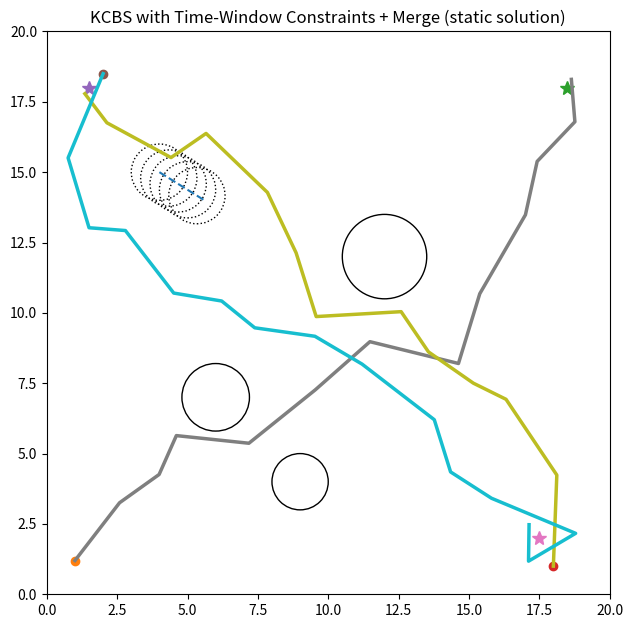

Python code for this plot:
# Multi-agent kinodynamic CBS-style planner with:
# (1) Conflict time-window cropping -> path constraints only on [t_s, t_e]
# (2) Meta-robot merge & joint kinodynamic RRT in combined space
# (3) Animated visualization (GIF) of the final solution
#
# Notes:
# - Robots are discs with same radius; state includes time explicitly.
# - Low-level: RRT for single agent; JointRRT for merged groups (m agents).
# - World has static circular obstacles and one linear moving circular obstacle.
#
# This is a compact research skeleton meant for extension.

import math
import random
from dataclasses import dataclass
from typing import List, Optional, Tuple, Dict, Sequence

import numpy as np
import matplotlib.pyplot as plt
from matplotlib.patches import Circle
from matplotlib import animation


# --------------------------
# Geometry / Obstacles
# --------------------------
@dataclass
class StaticCircle:
    center: np.ndarray  # (2,)
    radius: float


@dataclass
class MovingCircle:
    center0: np.ndarray  # (2,)
    vel: np.ndarray  # (2,)
    radius: float

    def center_at(self, t: float) -> np.ndarray:
        return self.center0 + self.vel * t


@dataclass
class PathObstacle:
    ts: np.ndarray  # (L,)
    pts: np.ndarray  # (L,2)
    radius: float

    def center_at(self, t: float) -> np.ndarray:
        if t <= self.ts[0]:
            return self.pts[0]
        if t >= self.ts[-1]:
            return self.pts[-1]
        k = np.searchsorted(self.ts, t, side="right") - 1
        k = max(0, min(k, len(self.ts) - 2))
        t0, t1 = self.ts[k], self.ts[k + 1]
        a = 0.0 if t1 == t0 else (t - t0) / (t1 - t0)
        return (1 - a) * self.pts[k] + a * self.pts[k + 1]


@dataclass
class World:
    bounds: Tuple[Tuple[float, float], Tuple[float, float]]
    static_obstacles: List[StaticCircle]
    moving_obstacles: List[MovingCircle]
    robot_radius: float = 0.25


# --------------------------
# Utility
# --------------------------
def interp_path(pos: np.ndarray, ts: np.ndarray, t: float) -> np.ndarray:
    if t <= ts[0]: return pos[0]
    if t >= ts[-1]: return pos[-1]
    k = np.searchsorted(ts, t, side="right") - 1
    k = max(0, min(k, len(ts) - 2))
    t0, t1 = ts[k], ts[k + 1]
    a = 0.0 if t1 == t0 else (t - t0) / (t1 - t0)
    return (1 - a) * pos[k] + a * pos[k + 1]


def slice_polyline_by_time(pos: np.ndarray, ts: np.ndarray, t0: float, t1: float) -> Tuple[np.ndarray, np.ndarray]:
    """Return a path clipped to [t0,t1], including interpolated endpoints."""
    t0c = max(t0, float(ts[0]))
    t1c = min(t1, float(ts[-1]))
    if t1c < t0c:
        # no overlap; return degenerate 2-point segment at nearest boundary
        p = interp_path(pos, ts, (t0 + t1) / 2.0)
        return np.stack([p, p], axis=0), np.array([t0, t1])
    # collect sample knots inside (including new endpoints)
    ks = [t0c]
    for t in ts[1:-1]:
        if t0c < t < t1c:
            ks.append(float(t))
    ks.append(t1c)
    ks = np.array(ks, dtype=float)
    pts = np.stack([interp_path(pos, ts, t) for t in ks], axis=0)
    return pts, ks


# --------------------------
# Trees / RRT parameters
# --------------------------
@dataclass
class Node:
    pos: np.ndarray  # (d,) or concatenated (2*m,)
    t: float
    parent: Optional[int]


@dataclass
class Tree:
    nodes: List[Node]

    def add(self, node: Node) -> int:
        self.nodes.append(node)
        return len(self.nodes) - 1

    def nearest_index(self, point: np.ndarray) -> int:
        pts = np.array([n.pos for n in self.nodes])
        d2 = np.sum((pts - point) ** 2, axis=1)
        return int(np.argmin(d2))


@dataclass
class RRTParams:
    dt: float = 0.12
    v_max: float = 1.8
    K_min: int = 6
    K_max: int = 16
    n_iter: int = 7000
    goal_radius: float = 0.6
    prob_goal_bias: float = 0.2
    dt_check: float = 0.03
    t_max: float = 60.0


# --------------------------
# Single-agent validity
# --------------------------
def is_valid_segment_single(
        pts: np.ndarray, ts: np.ndarray, world: World, dt_check: float,
        path_obstacles: List[PathObstacle]
) -> bool:
    assert pts.shape[0] == ts.shape[0] and pts.shape[1] == 2
    t0, t1 = float(ts[0]), float(ts[-1])
    if t1 < t0 or dt_check <= 0: return False
    T = np.arange(t0, t1 + 1e-9, dt_check)
    if T[-1] < t1: T = np.append(T, t1)

    seg_starts = ts[:-1]
    seg_durs = ts[1:] - ts[:-1]
    seg_durs[seg_durs == 0.0] = 1e-9

    for tau in T:
        if tau >= ts[-1]:
            k = len(ts) - 2
            a = 1.0
        else:
            k = np.searchsorted(ts, tau, side="right") - 1
            k = max(0, min(k, len(seg_starts) - 1))
            a = float((tau - seg_starts[k]) / seg_durs[k])
            a = float(np.clip(a, 0.0, 1.0))
        p = (1 - a) * pts[k] + a * pts[k + 1]

        if not (world.bounds[0][0] <= p[0] <= world.bounds[0][1] and
                world.bounds[1][0] <= p[1] <= world.bounds[1][1]):
            return False
        for obs in world.static_obstacles:
            if np.linalg.norm(p - obs.center) <= (obs.radius + world.robot_radius): return False
        for mobs in world.moving_obstacles:
            c = mobs.center_at(tau)
            if np.linalg.norm(p - c) <= (mobs.radius + world.robot_radius): return False
        for pob in path_obstacles:
            c = pob.center_at(tau)
            if np.linalg.norm(p - c) <= (pob.radius + world.robot_radius): return False
    return True


# --------------------------
# Joint (meta-robot) validity
# --------------------------
def is_valid_segment_multi(
        pts_seq: np.ndarray,  # (L, m, 2)
        ts: np.ndarray,  # (L,)
        world: World,
        dt_check: float,
        path_obstacles: List[PathObstacle]
) -> bool:
    L, m, _ = pts_seq.shape
    assert ts.shape[0] == L
    t0, t1 = float(ts[0]), float(ts[-1])
    if t1 < t0 or dt_check <= 0: return False
    T = np.arange(t0, t1 + 1e-9, dt_check)
    if T[-1] < t1: T = np.append(T, t1)

    seg_starts = ts[:-1]
    seg_durs = ts[1:] - ts[:-1]
    seg_durs[seg_durs == 0.0] = 1e-9

    for tau in T:
        if tau >= ts[-1]:
            k = len(ts) - 2
            a = 1.0
        else:
            k = np.searchsorted(ts, tau, side="right") - 1
            k = max(0, min(k, len(seg_starts) - 1))
            a = float((tau - seg_starts[k]) / seg_durs[k])
            a = float(np.clip(a, 0.0, 1.0))

        P = (1 - a) * pts_seq[k] + a * pts_seq[k + 1]  # (m,2)
        # Bounds & static/moving obstacles
        for r in range(m):
            p = P[r]
            if not (world.bounds[0][0] <= p[0] <= world.bounds[0][1] and
                    world.bounds[1][0] <= p[1] <= world.bounds[1][1]):
                return False
            for obs in world.static_obstacles:
                if np.linalg.norm(p - obs.center) <= (obs.radius + world.robot_radius):
                    return False
            for mobs in world.moving_obstacles:
                c = mobs.center_at(tau)
                if np.linalg.norm(p - c) <= (mobs.radius + world.robot_radius):
                    return False
            for pob in path_obstacles:
                c = pob.center_at(tau)
                if np.linalg.norm(p - c) <= (pob.radius + world.robot_radius):
                    return False
        # Intra-group separation
        for a_i in range(m):
            for b_i in range(a_i + 1, m):
                if np.linalg.norm(P[a_i] - P[b_i]) <= 2 * world.robot_radius:
                    return False
    return True


# --------------------------
# RRT: single agent
# --------------------------
def steer_and_propagate_single(p_from: np.ndarray, t_from: float, p_to_hint: np.ndarray, params: RRTParams):
    d = p_to_hint - p_from
    n = np.linalg.norm(d)
    heading = np.array([1.0, 0.0]) if n < 1e-9 else d / n
    theta = random.uniform(-math.pi / 6, math.pi / 6)
    c, s = math.cos(theta), math.sin(theta)
    R = np.array([[c, -s], [s, c]])
    heading = (R @ heading.reshape(2, 1)).ravel()
    if np.linalg.norm(heading) < 1e-9:
        heading = np.array([1.0, 0.0])
    v = params.v_max
    u = heading * v
    K = random.randint(params.K_min, params.K_max)
    pts = [p_from.copy()]
    ts = [t_from]
    p = p_from.copy()
    t = t_from
    for _ in range(K):
        p = p + u * params.dt
        t = t + params.dt
        pts.append(p.copy())
        ts.append(t)
    return np.array(pts), np.array(ts)


def rrt_plan_single(
        start: np.ndarray,
        goal: np.ndarray,
        world: World, params: RRTParams,
        path_constraints: List[PathObstacle],
        seed: int = 0
):
    random.seed(seed)
    np.random.seed(seed)
    tree = Tree(nodes=[Node(pos=start.copy(), t=0.0, parent=None)])

    if not is_valid_segment_single(np.array([start, start]), np.array([0.0, 1e-3]), world, params.dt_check,
                                   path_constraints):
        return None, None, tree

    for _ in range(params.n_iter):
        p_rand = goal.copy() if random.random() < params.prob_goal_bias else np.array([
            random.uniform(world.bounds[0][0], world.bounds[0][1]),
            random.uniform(world.bounds[1][0], world.bounds[1][1])
        ])
        idx = tree.nearest_index(p_rand)
        node = tree.nodes[idx]
        pts, ts = steer_and_propagate_single(node.pos, node.t, p_rand, params)
        if ts[-1] > params.t_max:
            continue
        if not is_valid_segment_single(pts, ts, world, params.dt_check, path_constraints):
            continue
        new_node = Node(pos=pts[-1], t=float(ts[-1]), parent=idx)
        tree.add(new_node)

        if np.linalg.norm(new_node.pos - goal) <= params.goal_radius:
            # reconstruct
            path_pos = [new_node.pos]
            path_t = [new_node.t]
            cur = new_node
            while cur.parent is not None:
                cur = tree.nodes[cur.parent]
                path_pos.append(cur.pos)
                path_t.append(cur.t)
            return np.array(list(reversed(path_pos))), np.array(list(reversed(path_t))), tree
    return None, None, tree


# --------------------------
# Joint RRT: meta-robot with m agents
# --------------------------
def steer_and_propagate_multi(P_from: np.ndarray, t_from: float, goals: np.ndarray, params: RRTParams):
    # P_from: (m,2); goals: (m,2)
    m = P_from.shape[0]
    K = random.randint(params.K_min, params.K_max)
    Pts = [P_from.copy()]
    Ts = [t_from]
    P = P_from.copy()
    t = t_from
    for _ in range(K):
        V = []  # controls per agent
        for r in range(m):
            d = goals[r] - P[r]
            n = np.linalg.norm(d)
            heading = np.array([1.0, 0.0]) if n < 1e-9 else d / n
            theta = random.uniform(-math.pi / 6, math.pi / 6)
            c, s = math.cos(theta), math.sin(theta)
            R = np.array([[c, -s], [s, c]])
            heading = (R @ heading.reshape(2, 1)).ravel()
            if np.linalg.norm(heading) < 1e-9: heading = np.array([1.0, 0.0])
            V.append(heading * params.v_max)
        V = np.stack(V, axis=0)  # (m,2)
        P = P + V * params.dt
        t = t + params.dt
        Pts.append(P.copy())
        Ts.append(t)
    return np.stack(Pts, axis=0), np.array(Ts)


def rrt_plan_joint(
        starts: np.ndarray,
        goals: np.ndarray,
        world: World,
        params: RRTParams,
        path_constraints: List[PathObstacle],
        seed: int = 0
):
    # starts: (m,2), goals: (m,2)
    random.seed(seed)
    np.random.seed(seed)
    m = starts.shape[0]
    tree = Tree(nodes=[Node(pos=starts.flatten().copy(), t=0.0, parent=None)])

    # small precheck: stationary
    if not is_valid_segment_multi(np.stack([starts, starts], axis=0), np.array([0.0, 1e-3]), world, params.dt_check,
                                  path_constraints):
        return None, None, tree

    for _ in range(params.n_iter):
        # goal bias: towards goals centroid (for nearest selection); propagate using per-agent goals
        centroid_goal = goals.mean(axis=0)
        p_rand = centroid_goal if random.random() < params.prob_goal_bias else np.array([
            random.uniform(world.bounds[0][0], world.bounds[0][1]),
            random.uniform(world.bounds[1][0], world.bounds[1][1])
        ])
        idx = tree.nearest_index(np.tile(p_rand, m))  # nearest in concatenated space by repeating hint
        node = tree.nodes[idx]
        P_from = node.pos.reshape(m, 2)
        Pts, Ts = steer_and_propagate_multi(P_from, node.t, goals, params)
        if Ts[-1] > params.t_max:
            continue
        if not is_valid_segment_multi(Pts, Ts, world, params.dt_check, path_constraints):
            continue
        new_node = Node(pos=Pts[-1].flatten(), t=float(Ts[-1]), parent=idx)
        tree.add(new_node)
        # goal check: all within radius
        if np.all(np.linalg.norm(Pts[-1] - goals, axis=1) <= params.goal_radius):
            # reconstruct
            cur = new_node
            seq = [cur.pos.reshape(m, 2)]
            tseq = [cur.t]
            while cur.parent is not None:
                cur = tree.nodes[cur.parent]
                seq.append(cur.pos.reshape(m, 2))
                tseq.append(cur.t)
            seq = list(reversed(seq))
            tseq = list(reversed(tseq))
            return np.stack(seq, axis=0), np.array(tseq), tree  # (L,m,2), (L,)
    return None, None, tree


# --------------------------
# CBS-style high level with merging
# --------------------------
@dataclass
class AgentSpec:
    start: np.ndarray
    goal: np.ndarray


@dataclass
class EntityPlan:
    # For single: pos:(L,2); ts:(L,). For group: pos_multi:(L,m,2); ts:(L,)
    pos: Optional[np.ndarray]
    ts: Optional[np.ndarray]
    is_group: bool
    members: List[int]  # original agent indices
    tree: Tree


@dataclass
class HLNode:
    plans: Dict[int, EntityPlan]  # ent_id -> plan
    constraints: Dict[int, List[PathObstacle]]  # ent_id -> PathObstacle list
    grouping: Dict[int, List[int]]  # ent_id -> member agent ids
    cost: float
    conflict_count: Dict[Tuple[int, int], int]  # pairwise conflict hits


def make_entity_plan_single(
        agent_id: int,
        start: np.ndarray,
        goal: np.ndarray,
        world: World,
        params: RRTParams,
        constraints: List[PathObstacle],
        seed: int
):
    pos, ts, tree = rrt_plan_single(start, goal, world, params, path_constraints=constraints, seed=seed)
    return EntityPlan(pos=pos, ts=ts, is_group=False, members=[agent_id], tree=tree)


def make_entity_plan_group(
        members: List[int],
        starts: np.ndarray,
        goals: np.ndarray,
        world: World,
        params: RRTParams,
        constraints: List[PathObstacle],
        seed: int
):
    P, T, tree = rrt_plan_joint(starts, goals, world, params, path_constraints=constraints, seed=seed)
    return EntityPlan(pos=P, ts=T, is_group=True, members=list(members), tree=tree)


def detect_first_conflict_window(
        plans: Dict[int, EntityPlan],
        robot_radius: float,
        dt_check: float
):
    # returns (a_ent, b_ent, t_s, t_e) or None
    ent_ids = list(plans.keys())
    for i_idx in range(len(ent_ids)):
        ei = ent_ids[i_idx]
        Pi = plans[ei]
        if Pi.pos is None: continue
        for j_idx in range(i_idx + 1, len(ent_ids)):
            ej = ent_ids[j_idx]
            Pj = plans[ej]
            if Pj.pos is None: continue

            # unify to (pos(t): (2,) for single; or set of members for group)
            # We'll discretize time overlap and check min distance across any member pairs
            ti0, ti1 = float(Pi.ts[0]), float(Pi.ts[-1])
            tj0, tj1 = float(Pj.ts[0]), float(Pj.ts[-1])
            t0, t1 = max(ti0, tj0), min(ti1, tj1)
            if t1 < t0: continue
            T = np.arange(t0, t1 + 1e-9, dt_check)
            if T[-1] < t1: T = np.append(T, t1)

            def interp_multi(Plan: EntityPlan, t: float) -> np.ndarray:
                if Plan.is_group:
                    # interpolate each member
                    if t <= Plan.ts[0]: return Plan.pos[0]
                    if t >= Plan.ts[-1]: return Plan.pos[-1]
                    k = np.searchsorted(Plan.ts, t, side="right") - 1
                    k = max(0, min(k, len(Plan.ts) - 2))
                    ta, tb = Plan.ts[k], Plan.ts[k + 1]
                    a = 0.0 if tb == ta else (t - ta) / (tb - ta)
                    return (1 - a) * Plan.pos[k] + a * Plan.pos[k + 1]
                else:
                    p = interp_path(Plan.pos, Plan.ts, t)
                    return p.reshape(1, 2)

            # find contiguous conflict intervals
            in_conflict = False
            t_s = None
            for tau in T:
                PMi = interp_multi(Pi, tau)  # (mi,2)
                PMj = interp_multi(Pj, tau)  # (mj,2)
                # check min pairwise distance
                collide = False
                for a in range(PMi.shape[0]):
                    for b in range(PMj.shape[0]):
                        if np.linalg.norm(PMi[a] - PMj[b]) <= 2 * robot_radius:
                            collide = True
                            break
                    if collide: break

                if collide and not in_conflict:
                    in_conflict = True
                    t_s = float(tau)
                elif (not collide) and in_conflict:
                    # end conflict
                    return (ei, ej, t_s, float(tau))
            if in_conflict:
                return (ei, ej, t_s, float(T[-1]))
    return None


def total_cost(
        plans: Dict[int, EntityPlan]
) -> float:
    c = 0.0
    for _, P in plans.items():
        if P.pos is None: return float("inf")
        c += float(P.ts[-1])
    return c


def kcbs_with_merge(
        agents: List[AgentSpec],
        world: World, params: RRTParams,
        merge_threshold: int = 2,
        max_nodes: int = 80,
        seed: int = 0
):
    random.seed(seed)

    # ent_id -> members
    grouping = {i: [i] for i in range(len(agents))}
    constraints = {i: [] for i in grouping.keys()}
    plans: Dict[int, EntityPlan] = {}

    # initial independent plans
    for i in grouping.keys():
        ag = agents[i]
        plans[i] = make_entity_plan_single(i, ag.start, ag.goal, world, params, constraints[i],
                                           seed=random.randint(0, 10 ** 6))

    root = HLNode(plans=plans, constraints=constraints, grouping=grouping,
                  cost=total_cost(plans), conflict_count={})
    open_list = [root]

    expansions = 0
    while open_list and expansions < max_nodes:
        open_list.sort(key=lambda n: n.cost)
        cur = open_list.pop(0)

        confl = detect_first_conflict_window(cur.plans, world.robot_radius, params.dt_check)
        if confl is None:
            return cur.plans  # solved

        a_ent, b_ent, t_s, t_e = confl
        pair = tuple(sorted((a_ent, b_ent)))
        cc = dict(cur.conflict_count)
        cc[pair] = cc.get(pair, 0) + 1

        # MERGE if exceeded threshold
        if cc[pair] >= merge_threshold:
            # new entity id
            new_ent = max(cur.grouping.keys()) + 1
            members = cur.grouping[a_ent] + cur.grouping[b_ent]
            # assemble starts/goals
            starts = np.stack([agents[m].start for m in members], axis=0)
            goals = np.stack([agents[m].goal for m in members], axis=0)
            # constraints for the merged entity are union of previous constraints (converted)
            new_constraints = []
            for e_id, P in cur.plans.items():
                if e_id in (a_ent, b_ent): continue
                if P.pos is None: continue
                if P.is_group:
                    for r_idx in range(P.pos.shape[1]):
                        new_constraints.append(
                            PathObstacle(ts=P.ts.copy(), pts=P.pos[:, r_idx, :].copy(), radius=world.robot_radius))
                else:
                    new_constraints.append(PathObstacle(ts=P.ts.copy(), pts=P.pos.copy(), radius=world.robot_radius))
            # plan joint
            Pm, Tm, Ttree = rrt_plan_joint(starts, goals, world, params, path_constraints=new_constraints,
                                           seed=random.randint(0, 10 ** 6))
            new_plans = {k: v for k, v in cur.plans.items() if k not in (a_ent, b_ent)}
            new_plans[new_ent] = EntityPlan(pos=Pm, ts=Tm, is_group=True, members=members, tree=Ttree)

            new_constraints_map = {k: v for k, v in cur.constraints.items() if k not in (a_ent, b_ent)}
            new_constraints_map[new_ent] = new_constraints

            new_grouping = {k: v for k, v in cur.grouping.items() if k not in (a_ent, b_ent)}
            new_grouping[new_ent] = members

            open_list.append(HLNode(plans=new_plans, constraints=new_constraints_map,
                                    grouping=new_grouping, cost=total_cost(new_plans),
                                    conflict_count=cc))
            expansions += 1
            continue

        # Otherwise: branch with time-window cropped constraints
        # Build path obstacles sliced to [t_s, t_e]
        def build_windowed_obstacles(plan: EntityPlan, t_s: float, t_e: float) -> List[PathObstacle]:
            obs = []
            if plan.is_group:
                for r_idx in range(plan.pos.shape[1]):
                    pts, ts = slice_polyline_by_time(plan.pos[:, r_idx, :], plan.ts, t_s, t_e)
                    obs.append(PathObstacle(ts=ts, pts=pts, radius=world.robot_radius))
            else:
                pts, ts = slice_polyline_by_time(plan.pos, plan.ts, t_s, t_e)
                obs.append(PathObstacle(ts=ts, pts=pts, radius=world.robot_radius))
            return obs

        for (constrain_ent, other_ent) in [(a_ent, b_ent), (b_ent, a_ent)]:
            new_constraints_map = {k: list(v) for k, v in cur.constraints.items()}
            new_constraints_map[constrain_ent] = list(new_constraints_map[constrain_ent]) + build_windowed_obstacles(
                cur.plans[other_ent], t_s, t_e)

            # replan constrained entity (single or group)
            if len(cur.grouping[constrain_ent]) == 1:
                aid = cur.grouping[constrain_ent][0]
                ag = agents[aid]
                EP = make_entity_plan_single(aid, ag.start, ag.goal, world, params,
                                             new_constraints_map[constrain_ent], seed=random.randint(0, 10 ** 6))
            else:
                members = cur.grouping[constrain_ent]
                starts = np.stack([agents[m].start for m in members], axis=0)
                goals = np.stack([agents[m].goal for m in members], axis=0)
                EP = make_entity_plan_group(members, starts, goals, world, params,
                                            new_constraints_map[constrain_ent], seed=random.randint(0, 10 ** 6))

            new_plans = {k: v for k, v in cur.plans.items()}
            new_plans[constrain_ent] = EP

            open_list.append(
                HLNode(
                    plans=new_plans,
                    constraints=new_constraints_map,
                    grouping=cur.grouping,
                    cost=total_cost(new_plans),
                    conflict_count=cc)
            )
        expansions += 1

    return None


# --------------------------
# Demo world & agents
# --------------------------
def build_world() -> World:
    bounds = ((0.0, 20.0), (0.0, 20.0))
    static_obs = [
        StaticCircle(center=np.array([6.0, 7.0]), radius=1.2),
        StaticCircle(center=np.array([12.0, 12.0]), radius=1.5),
        StaticCircle(center=np.array([9.0, 4.0]), radius=1.0),
    ]
    moving_obs = [MovingCircle(center0=np.array([4.0, 15.0]), vel=np.array([0.08, -0.05]), radius=1.0)]
    return World(bounds=bounds, static_obstacles=static_obs, moving_obstacles=moving_obs, robot_radius=0.25)


def build_agents_three() -> List[AgentSpec]:
    A = AgentSpec(start=np.array([1.0, 1.2]), goal=np.array([18.5, 18.0]))
    B = AgentSpec(start=np.array([18.0, 1.0]), goal=np.array([1.5, 18.0]))
    C = AgentSpec(start=np.array([2.0, 18.5]), goal=np.array([17.5, 2.0]))
    return [A, B, C]


# --------------------------
# Run planner
# --------------------------
world = build_world()
agents = build_agents_three()
params = RRTParams(n_iter=7000, t_max=60.0, dt_check=0.03, goal_radius=0.7, prob_goal_bias=0.2)
plans = kcbs_with_merge(agents, world, params, merge_threshold=2, max_nodes=100, seed=5)


# --------------------------
# Visualization: static and animated
# --------------------------
def draw_world(ax, world: World):
    ax.set_xlim(world.bounds[0][0], world.bounds[0][1])
    ax.set_ylim(world.bounds[1][0], world.bounds[1][1])
    ax.set_aspect('equal', adjustable='box')
    for obs in world.static_obstacles:
        ax.add_patch(Circle(obs.center, obs.radius, fill=False))
    # show moving obstacle path (sampled)
    ts_vis = np.linspace(0.0, 20.0, 25)
    m = world.moving_obstacles[0]
    centers = np.stack([m.center_at(t) for t in ts_vis], axis=0)
    ax.plot(centers[:, 0], centers[:, 1], linestyle='--')
    for c in centers[::5]:
        ax.add_patch(Circle(c, m.radius, fill=False, linestyle=':'))


# Static plot
fig, ax = plt.subplots(figsize=(6.4, 6.4))
ax.set_title("KCBS with Time-Window Constraints + Merge (static solution)")
draw_world(ax, world)
if plans is not None:
    # plot starts/goals
    for i, ag in enumerate(agents):
        ax.plot(ag.start[0], ag.start[1], marker='o', markersize=6)
        ax.plot(ag.goal[0], ag.goal[1], marker='*', markersize=10)
    # plot each entity plan
    for ent_id, EP in plans.items():
        if EP.pos is None: continue
        if EP.is_group:
            # draw each member path
            for r in range(EP.pos.shape[1]):
                ax.plot(EP.pos[:, r, 0], EP.pos[:, r, 1], linewidth=2.5)
        else:
            ax.plot(EP.pos[:, 0], EP.pos[:, 1], linewidth=2.5)
else:
    ax.text(0.5, 0.95, "No joint solution", transform=ax.transAxes, ha="center")
plt.tight_layout()
static_path = "kcbs_merge_static.png"
plt.savefig(static_path)


# Animated GIF
def build_all_member_paths(plans: Dict[int, EntityPlan]) -> List[Tuple[np.ndarray, np.ndarray]]:
    """Flatten entity plans into a list of (pos, ts) per original agent index order."""
    # Gather by original member index to keep consistent order
    flat: Dict[int, Tuple[np.ndarray, np.ndarray]] = {}
    for EP in plans.values():
        if EP.pos is None: continue
        if EP.is_group:
            m = EP.pos.shape[1]
            for idx, agent_id in enumerate(EP.members):
                flat[agent_id] = (EP.pos[:, idx, :], EP.ts)
        else:
            flat[EP.members[0]] = (EP.pos, EP.ts)
    return [flat[i] for i in sorted(flat.keys())]


def animate_solution(
        world: World,
        agents: List[AgentSpec],
        plans: Dict[int, EntityPlan],
        out_path: str
):
    flat = build_all_member_paths(plans)
    # time horizon
    t_end = max(ts[-1] for (_, ts) in flat)
    dt = 0.12
    T = np.arange(0.0, t_end + 1e-9, dt)

    fig, ax = plt.subplots(figsize=(6.4, 6.4))
    ax.set_title("KCBS Solution (animated)")
    draw_world(ax, world)
    # robot artists (circles)
    patches = []
    for _ in flat:
        c = Circle((0.0, 0.0), world.robot_radius, fill=False)
        ax.add_patch(c)
        patches.append(c)

    def update(frame_idx):
        t = T[frame_idx]
        for k, (pos, ts) in enumerate(flat):
            p = interp_path(pos, ts, t)
            patches[k].center = (p[0], p[1])
        return patches

    ani = animation.FuncAnimation(fig, update, frames=len(T), interval=50, blit=True)
    # Use PillowWriter for wide compatibility
    ani.save(out_path, writer=animation.PillowWriter(fps=int(1.0 / dt)))
    plt.close(fig)


if plans is not None:
    gif_path = "kcbs_solution.gif"
    animate_solution(world, agents, plans, gif_path)
else:
    gif_path = None